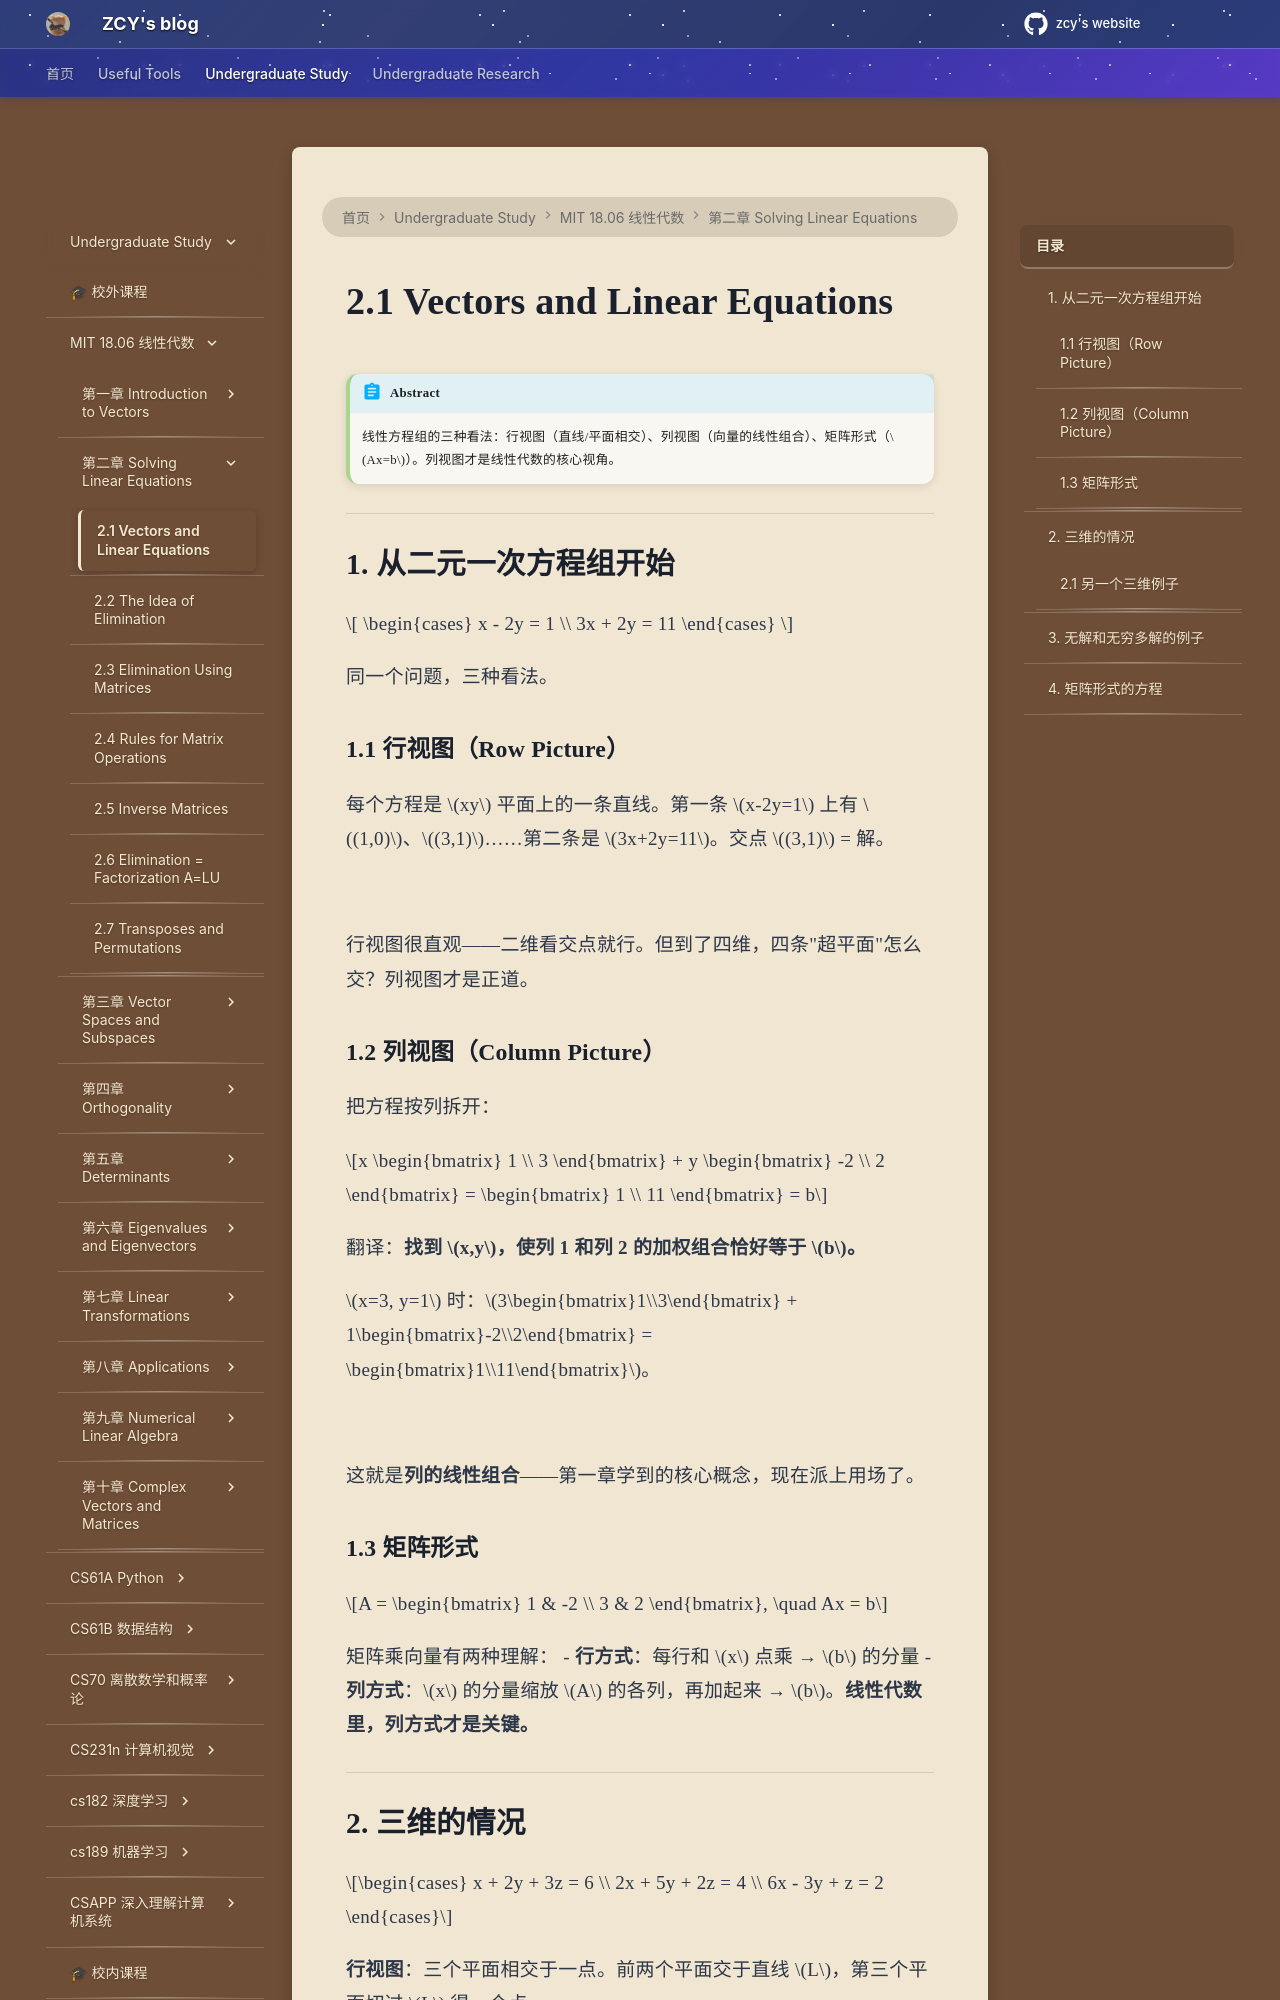

repository: mouchenmou/ZCY-s-website · page: 笔记本/mit 18.06 线性代数/第2章 Solving Linear Equations/2.1 Vectors and Linear Equations/index.html · generator: mkdocs

!!! abstract
    线性方程组的三种看法：行视图（直线/平面相交）、列视图（向量的线性组合）、矩阵形式（$Ax=b$）。列视图才是线性代数的核心视角。

---

## 1. 从二元一次方程组开始

$$
\begin{cases}
x - 2y = 1 \\
3x + 2y = 11
\end{cases}
$$

同一个问题，三种看法。

### 1.1 行视图（Row Picture）

每个方程是 $xy$ 平面上的一条直线。第一条 $x-2y=1$ 上有 $(1,0)$、$(3,1)$……第二条是 $3x+2y=11$。交点 $(3,1)$ = 解。

![](附件/1609216406829.png)

行视图很直观——二维看交点就行。但到了四维，四条"超平面"怎么交？列视图才是正道。

### 1.2 列视图（Column Picture）

把方程按列拆开：

$$x \begin{bmatrix} 1 \\ 3 \end{bmatrix} + y \begin{bmatrix} -2 \\ 2 \end{bmatrix} = \begin{bmatrix} 1 \\ 11 \end{bmatrix} = b$$

翻译：**找到 $x,y$，使列 1 和列 2 的加权组合恰好等于 $b$。**

$x=3, y=1$ 时：$3\begin{bmatrix}1\\3\end{bmatrix} + 1\begin{bmatrix}-2\\2\end{bmatrix} = \begin{bmatrix}1\\11\end{bmatrix}$。

![](附件/1609217101194.png)

这就是**列的线性组合**——第一章学到的核心概念，现在派上用场了。

### 1.3 矩阵形式

$$A = \begin{bmatrix} 1 & -2 \\ 3 & 2 \end{bmatrix}, \quad Ax = b$$

矩阵乘向量有两种理解：
- **行方式**：每行和 $x$ 点乘 → $b$ 的分量
- **列方式**：$x$ 的分量缩放 $A$ 的各列，再加起来 → $b$。**线性代数里，列方式才是关键。**

---
